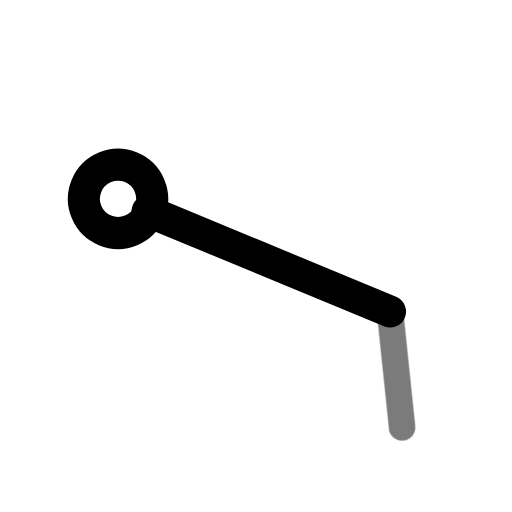
t = 0.00 s
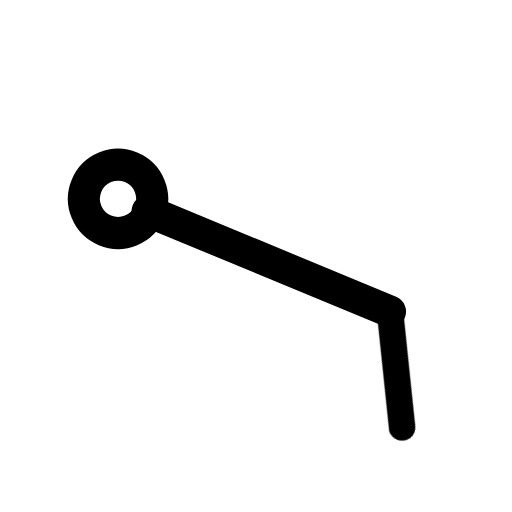
t = 0.70 s
t = 1.14 s: frame unchanged from t = 0.70 s, image omitted
t = 1.64 s: frame unchanged from t = 0.70 s, image omitted
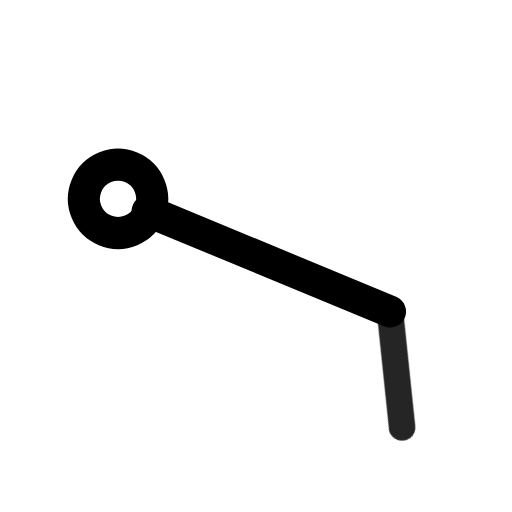
t = 2.16 s
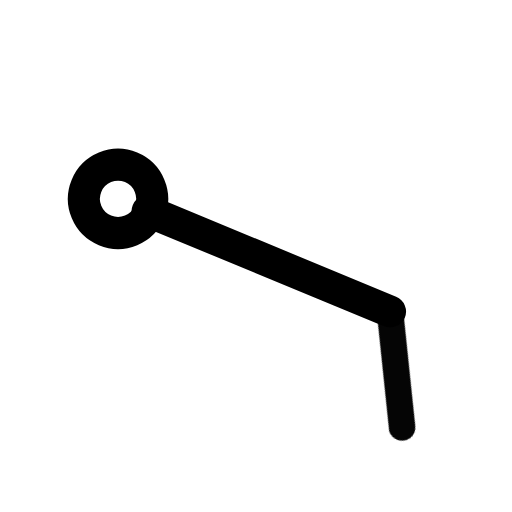
t = 2.95 s

The animated SVG that drew these frames (rendered in a browser with its animation timeline set to each time). Animation: 1 CSS @keyframes rule; one cycle of 3.35 s, repeats indefinitely.

<svg xmlns="http://www.w3.org/2000/svg" width="24" height="24" fill="none" stroke="currentColor" stroke-linecap="round" stroke-linejoin="round" stroke-width="2" viewBox="0 0 24 24">
    <!-- Generated by scripts/icon-expansion/generate.mjs -->
    <style>
        @media (prefers-reduced-motion: no-preference) {
            @keyframes ira-exp-pulse { 0%, 100% { opacity: 1; } 22% { opacity: .45; } 40% { opacity: 1; } }
            [data-ira-motion="wind-barb-ese-10kt"] { transform-box: fill-box; transform-origin: center; animation: ira-exp-pulse 2.65s ease-in-out -0.7s infinite; }
        }
    </style>
    <g transform="rotate(112.5 12 12)"><g stroke-width="1.5"><path d="M12 5.2V17.5"/><circle cx="12" cy="19" r="1.6"/></g></g>
    <g data-ira-motion="wind-barb-ese-10kt"><g transform="rotate(112.5 12 12)"><g stroke-width="1.25"><path d="M12 5.2l4.8 -2.6"/></g></g></g>
</svg>
